Run: headless pygame with SDL's dummy video driver; simulated clock (each Clock.tick advances the game by its frame time, no real sleeping); random seed 0; keys injected as events and as key.get_pressed() state; no mouse input.
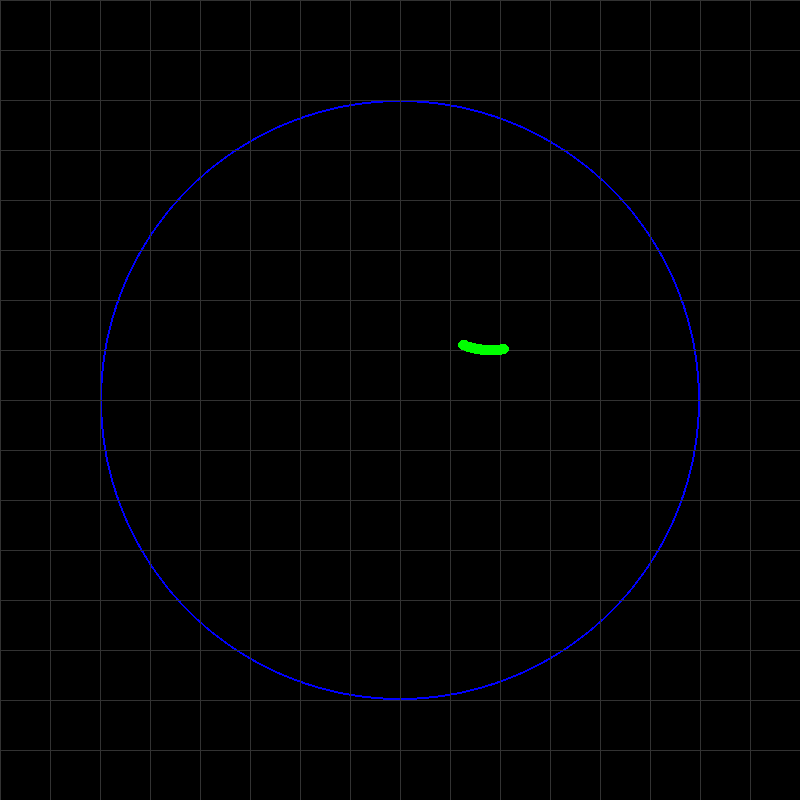
Frame 1 of 4 · flips 1–60 · no input
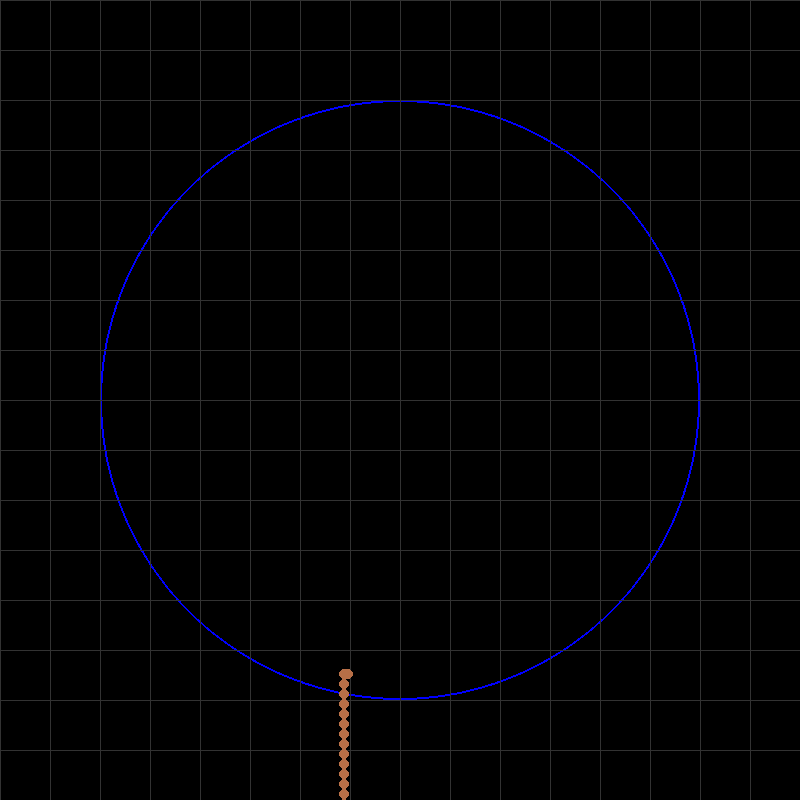
Frame 2 of 4 · flips 61–180 · tapped SPACE, RETURN · held RIGHT (→), D
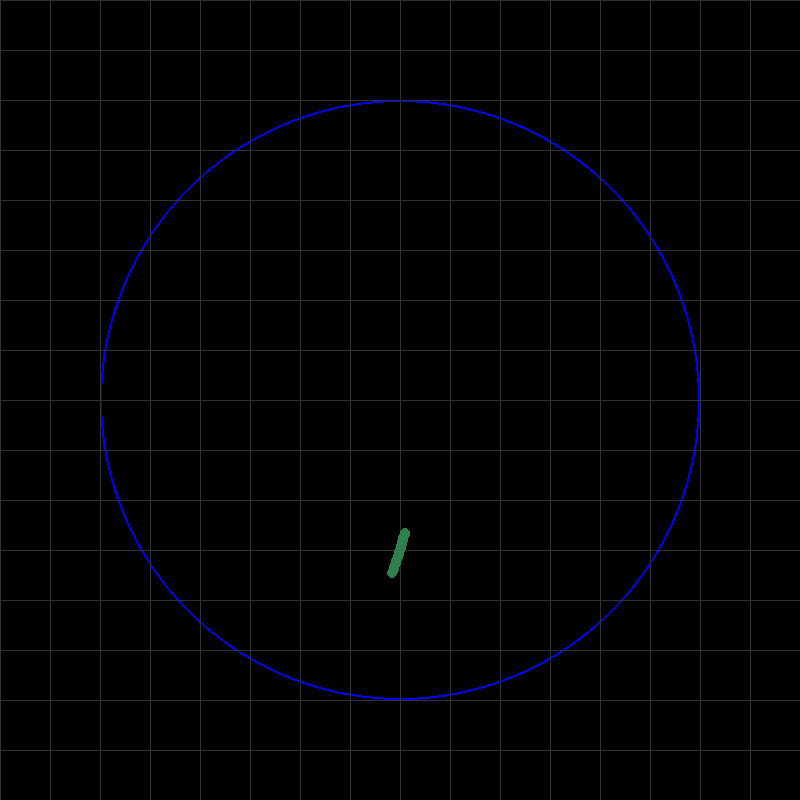
Frame 3 of 4 · flips 181–300 · held DOWN (↓), S
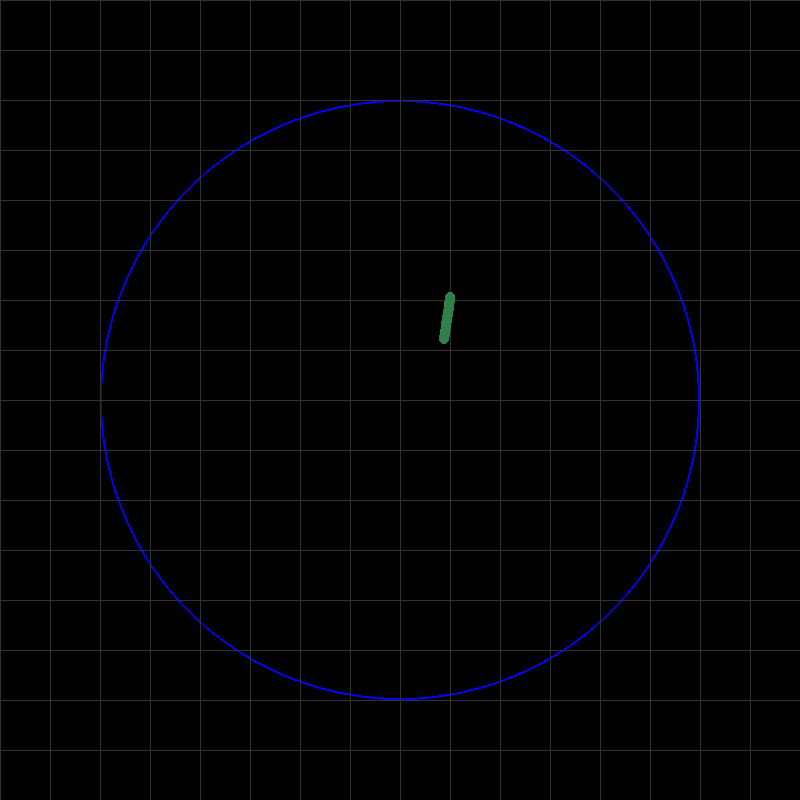
Frame 4 of 4 · flips 301–420 · held LEFT (←), A, UP (↑), W

The pygame program that drew these frames:

import pygame
import sys
import math
import random

# Initialize Pygame
pygame.init()

# Set up the screen dimensions
screen_width, screen_height = 800, 800
screen = pygame.display.set_mode((screen_width, screen_height))
pygame.display.set_caption("Worm Movement with Constant Speed")

# Define colors
black = (0, 0, 0)
worm_color = (0, 255, 0)
blue = (0, 0, 255)

# Worm properties
worm_length = random.randint(10, 30)  # Random number of segments
segment_size = 10  # Size of each segment
worm_body = [[400, 300]]  # Initial position of the worm's head
for i in range(1, worm_length):
    worm_body.append([400, 300 + i * segment_size])  # Add initial body segments

# Movement properties
speed = 2  # Speed of the worm (constant arc length)
step = 0  # Parameter along the curve
current_function = 0  # Index of the current function
delta = 0.01  # Small step size for derivative approximation

# Circle boundary properties
circle_center = (400, 400)  # Circle center
circle_radius = 300  # Circle radius

# Movement functions
functions = [
    lambda t: 300 + 50 * math.sin(math.radians(t)),  # Sine wave
    lambda t: 300 + 50 * math.cos(math.radians(t)),  # Cosine wave
    lambda t: 300 + 0.5 * t,                        # Linear function
    lambda t: 300 + 0.01 * t**2,                    # Quadratic function
    lambda t: 300 - 0.0001 * t**3,                  # Cubic function
    lambda t: 300 + 50 * math.tanh(0.01 * t),       # Hyperbolic tangent
    lambda t: 300 + 50 * math.exp(-0.01 * t),       # Exponential decay
    lambda t: 300 + 50 * math.atan(0.1 * t),        # Arctangent
    lambda t: 300 + 50 * math.log(abs(t + 1)),      # Logarithmic function
    lambda t: 300 + 50 * math.sqrt(abs(t + 1))      # Square root
]

# Game loop variables
clock = pygame.time.Clock()
running = True

def move_worm():
    global step, current_function

    # Current function
    func = functions[current_function]

    # Get current position of the head
    head_x, head_y = worm_body[0]

    # Approximate the derivative dynamically
    f_t = func(step)
    f_t_plus_delta = func(step + delta)
    derivative = (f_t_plus_delta - f_t) / delta

    # Compute the movement direction vector (dx, dy)
    dx = 1  # Increment in x is fixed
    dy = derivative

    # Normalize the movement vector to maintain constant speed
    magnitude = math.sqrt(dx**2 + dy**2)
    dx, dy = dx / magnitude, dy / magnitude

    # Move the head by "speed" units along the curve
    head_x += dx * speed
    head_y += dy * speed

    # Increment step
    step += dx * speed

    # Add the new head position
    worm_body.insert(0, [head_x, head_y])

    # Remove the last segment to maintain worm length
    worm_body.pop()

def check_collision():
    # Check if the worm's head is outside the circle
    head_x, head_y = worm_body[0]
    distance_from_center = math.sqrt((head_x - circle_center[0]) ** 2 + (head_y - circle_center[1]) ** 2)
    return distance_from_center > circle_radius
def random_color():
    """Generate a random RGB color."""
    return (random.randint(0, 255), random.randint(0, 255), random.randint(0, 255))

def respawn_worm():
    # Clear the worm body and reset its position
    global worm_body, current_function, step, worm_color

    # Increment to the next function, wrapping around if needed
    current_function = (current_function + 1) % len(functions)
    step = 0  # Reset step for the new function

    worm_color = random_color()
    # Respawn the worm inside the circle at a random position
    angle = random.uniform(0, 2 * math.pi)
    spawn_x = circle_center[0] + (circle_radius - 20) * math.cos(angle)
    spawn_y = circle_center[1] + (circle_radius - 20) * math.sin(angle)

    # Reinitialize the worm's body with the new head position
    worm_body = [[spawn_x, spawn_y]]
    for i in range(1, worm_length):
        worm_body.append([spawn_x, spawn_y + i * segment_size])
def draw_grid():
    """Draw soft Euclidean gridlines on the canvas."""
    grid_color = (50, 50, 50)  # Light gray color for the grid
    spacing = 50  # Distance between gridlines

    # Draw vertical lines
    for x in range(0, screen_width, spacing):
        pygame.draw.line(screen, grid_color, (x, 0), (x, screen_height))

    # Draw horizontal lines
    for y in range(0, screen_height, spacing):
        pygame.draw.line(screen, grid_color, (0, y), (screen_width, y))
        
# Main game loop
while running:
    for event in pygame.event.get():
        if event.type == pygame.QUIT:
            running = False

    # Move the worm
    move_worm()

    # Check for collision with the circle boundary
    if check_collision():
        print(f"The worm died! Switching to function {current_function + 1}.")
        respawn_worm()

    # Clear the screen
    screen.fill(black)

    # Draw the circle boundary
    pygame.draw.circle(screen, blue, circle_center, circle_radius, 2)
    draw_grid()
    # Draw the worm
    for segment in worm_body:
        pygame.draw.circle(screen, worm_color, (int(segment[0]), int(segment[1])), segment_size // 2)

    # Update the display
    pygame.display.flip()

    # Limit frame rate to 60 frames per second
    clock.tick(60)

# Quit Pygame
pygame.quit()
sys.exit()
